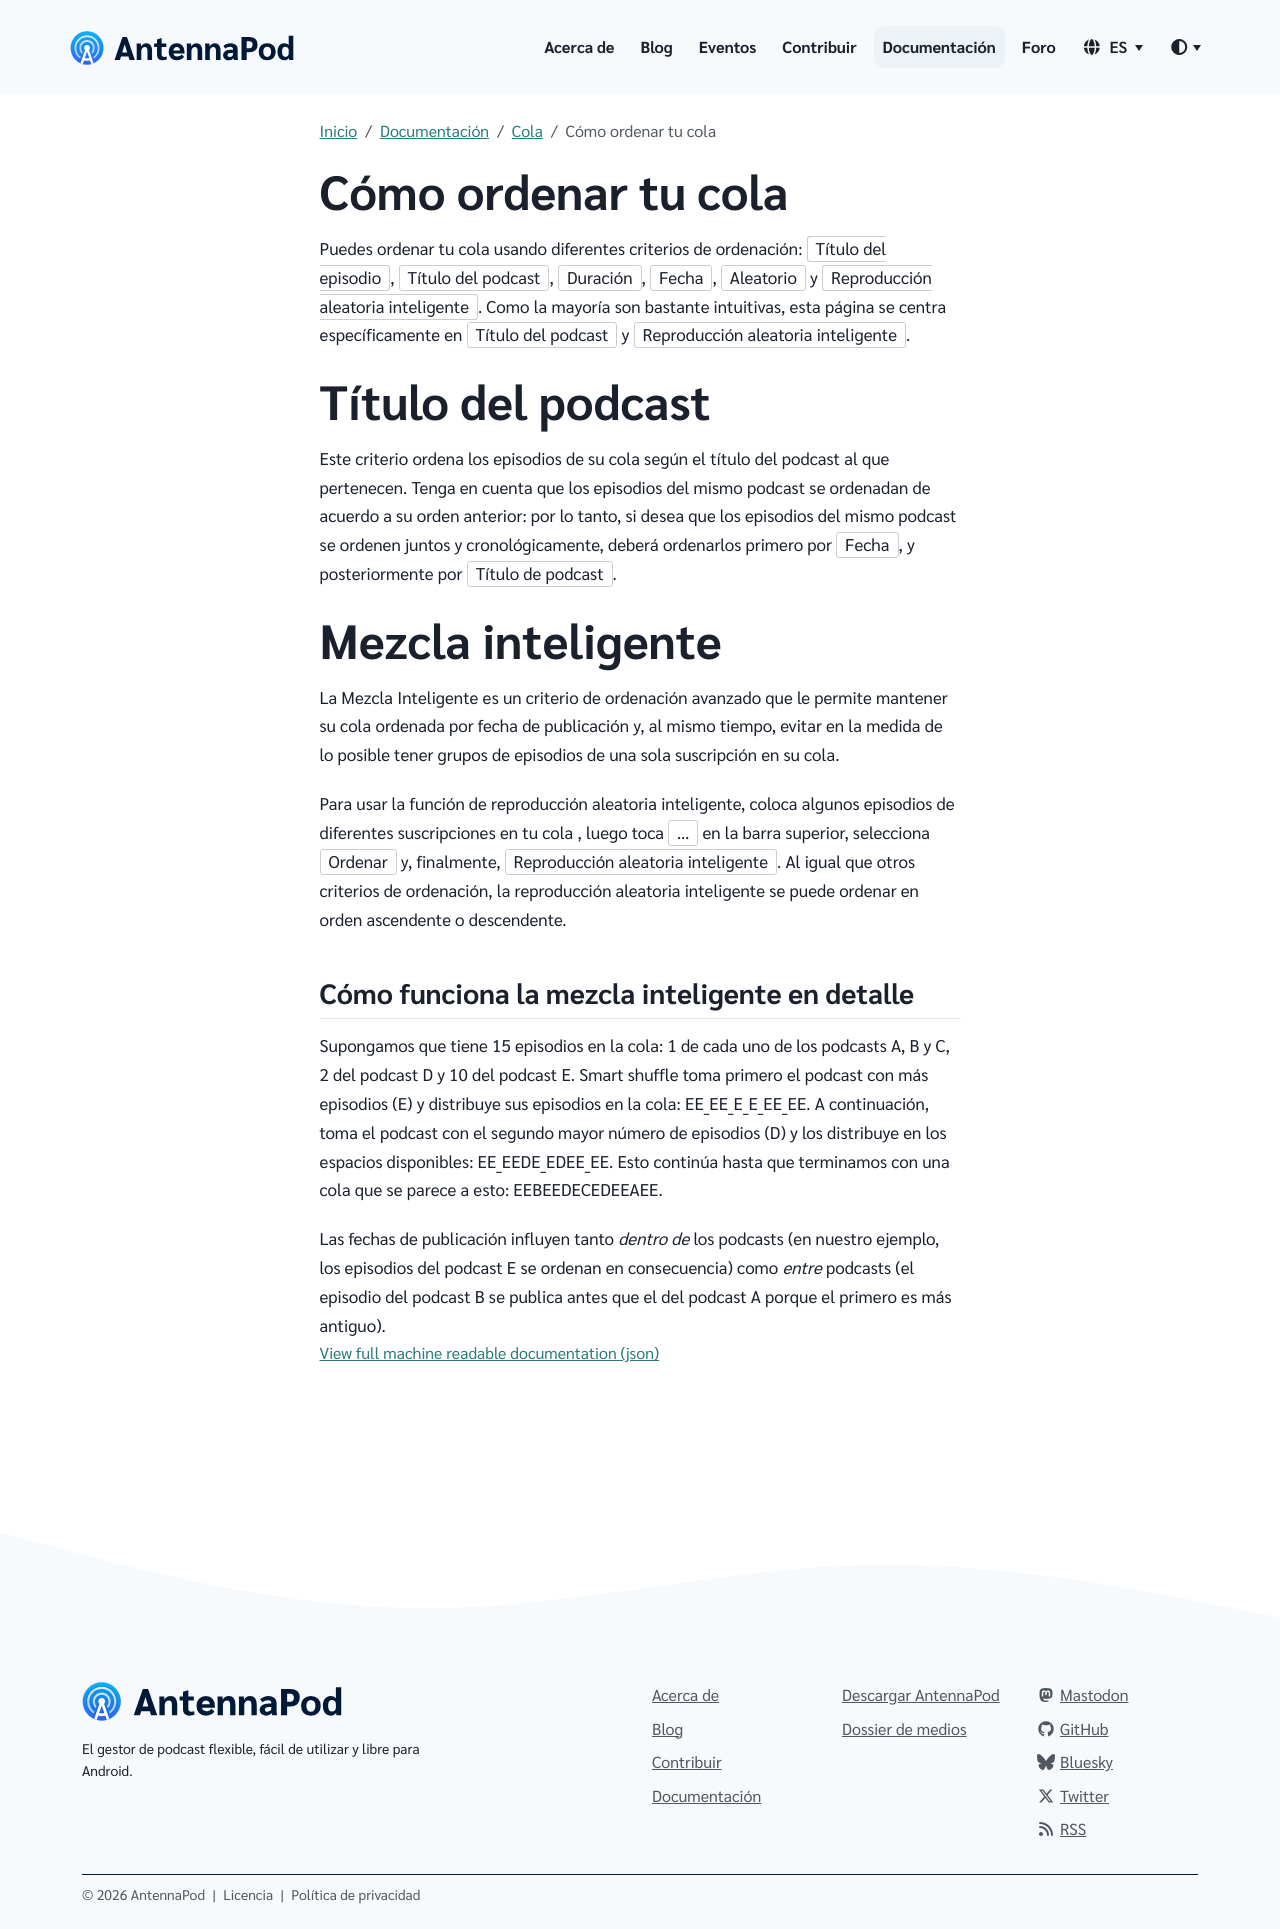

repository: AntennaPod/antennapod.github.io · page: es/documentation/queue/sorting.html · generator: jekyll

Puedes ordenar tu cola usando diferentes criterios de ordenación: `Título del episodio`, `Título del podcast`, `Duración`, `Fecha`, `Aleatorio` y `Reproducción aleatoria inteligente`. Como la mayoría son bastante intuitivas, esta página se centra específicamente en `Título del podcast` y `Reproducción aleatoria inteligente`.

# Título del podcast

Este criterio ordena los episodios de su cola según el título del podcast al que pertenecen. Tenga en cuenta que los episodios del mismo podcast se ordenadan de acuerdo a su orden anterior: por lo tanto, si desea que los episodios del mismo podcast se ordenen juntos y cronológicamente, deberá ordenarlos primero por `Fecha`, y posteriormente por `Título de podcast`.

# Mezcla inteligente

La Mezcla Inteligente es un criterio de ordenación avanzado que le permite mantener su cola ordenada por fecha de publicación y, al mismo tiempo, evitar en la medida de lo posible tener grupos de episodios de una sola suscripción en su cola.

Para usar la función de reproducción aleatoria inteligente, coloca algunos episodios de diferentes suscripciones en tu cola , luego toca `…` en la barra superior, selecciona `Ordenar` y, finalmente, `Reproducción aleatoria inteligente`. Al igual que otros criterios de ordenación, la reproducción aleatoria inteligente se puede ordenar en orden ascendente o descendente.

## Cómo funciona la mezcla inteligente en detalle

Supongamos que tiene 15 episodios en la cola: 1 de cada uno de los podcasts A, B y C, 2 del podcast D y 10 del podcast E. Smart shuffle toma primero el podcast con más episodios (E) y distribuye sus episodios en la cola: EE_EE_E_E_EE_EE. A continuación, toma el podcast con el segundo mayor número de episodios (D) y los distribuye en los espacios disponibles: EE_EEDE_EDEE_EE. Esto continúa hasta que terminamos con una cola que se parece a esto: EEBEEDECEDEEAEE.

Las fechas de publicación influyen tanto *dentro de* los podcasts (en nuestro ejemplo, los episodios del podcast E se ordenan en consecuencia) como *entre* podcasts (el episodio del podcast B se publica antes que el del podcast A porque el primero es más antiguo).
